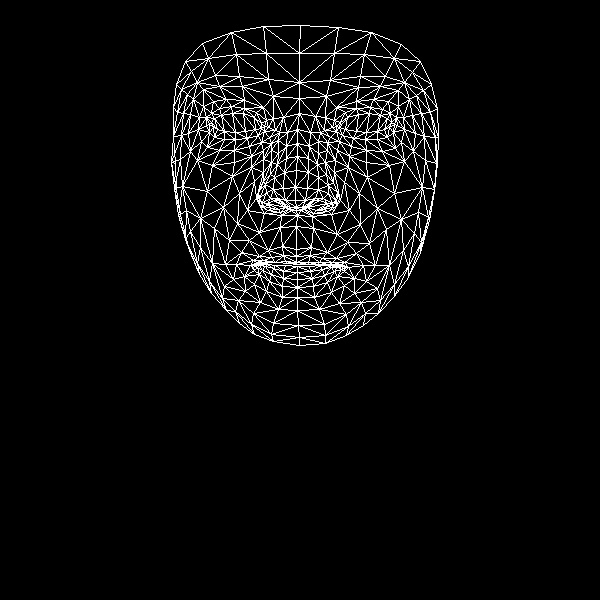

Values plotted in this chart, from the file beside it:
, x, y
0, 296, 249
1, 295, 200
2, 297, 215
3, 286, 158
4, 295, 187
5, 296, 170
6, 297, 129
7, 213, 127
8, 299, 98
9, 299, 82
10, 300, 25
11, 296, 256
12, 296, 262
13, 297, 264
14, 297, 266
15, 297, 272
16, 297, 279
17, 297, 287
18, 297, 297
19, 296, 207
20, 285, 207
21, 176, 84
22, 247, 138
23, 235, 139
24, 224, 139
25, 209, 132
26, 258, 135
27, 231, 106
28, 244, 108
29, 219, 108
30, 211, 113
31, 201, 141
32, 253, 313
33, 209, 124
34, 173, 136
35, 188, 133
36, 239, 193
37, 282, 246
38, 285, 261
39, 268, 250
40, 259, 256
41, 275, 262
42, 267, 262
43, 244, 276
44, 285, 200
45, 283, 188
46, 193, 99
47, 263, 159
48, 259, 198
49, 258, 191
50, 207, 191
51, 284, 172
52, 219, 86
53, 203, 89
54, 185, 61
55, 273, 96
56, 256, 112
57, 236, 264
58, 189, 250
59, 268, 205
... 408 more rows
